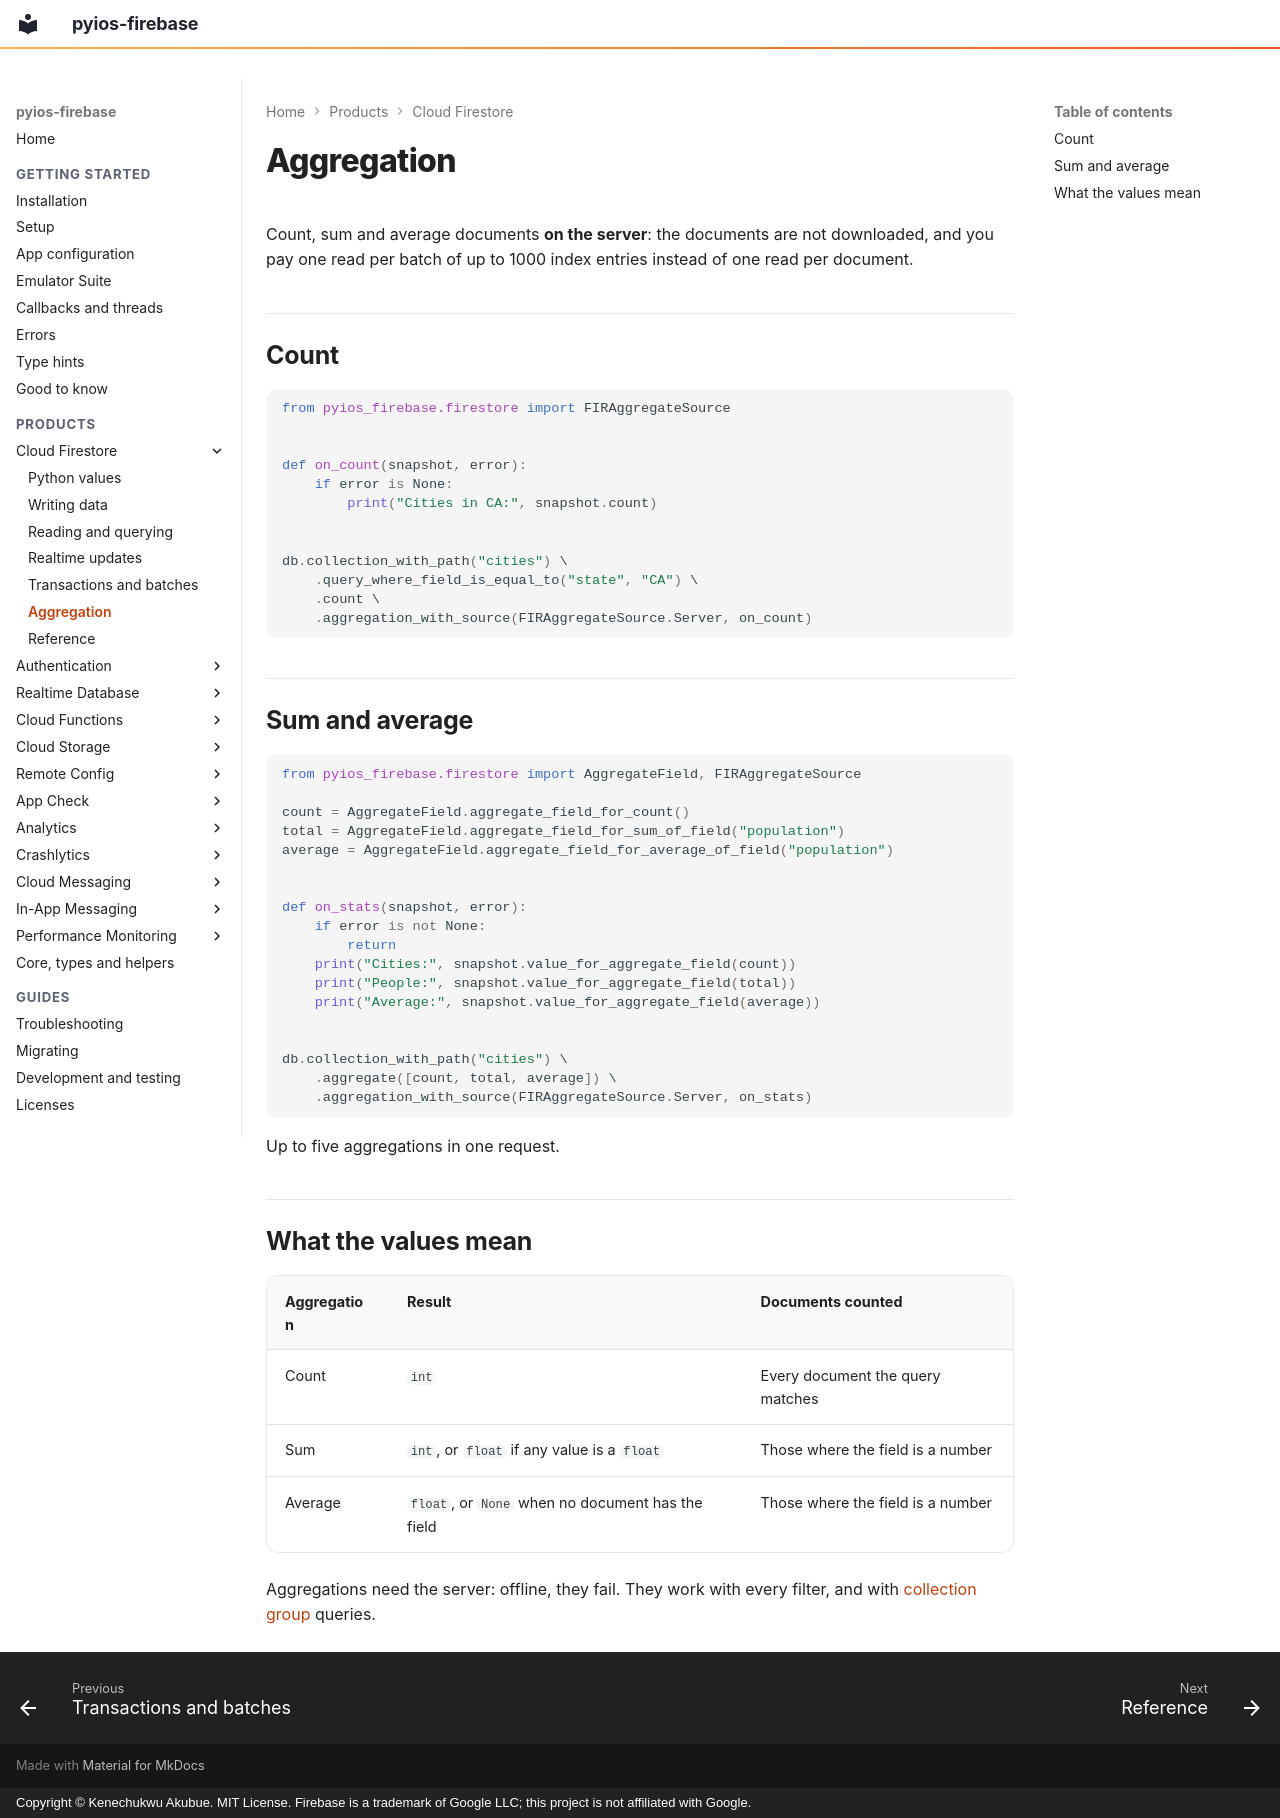

repository: PySimpleObjC/pyios-firebase · page: firestore/aggregation/index.html · generator: mkdocs · copyright: Copyright © Kenechukwu Akubue. MIT License. Firebase is a trademark of Google LLC; this project is not affiliated with Google.

# Aggregation

Count, sum and average documents **on the server**: the documents are not
downloaded, and you pay one read per batch of up to 1000 index entries instead
of one read per document.

## Count

```python
from pyios_firebase.firestore import FIRAggregateSource


def on_count(snapshot, error):
    if error is None:
        print("Cities in CA:", snapshot.count)


db.collection_with_path("cities") \
    .query_where_field_is_equal_to("state", "CA") \
    .count \
    .aggregation_with_source(FIRAggregateSource.Server, on_count)
```

## Sum and average

```python
from pyios_firebase.firestore import AggregateField, FIRAggregateSource

count = AggregateField.aggregate_field_for_count()
total = AggregateField.aggregate_field_for_sum_of_field("population")
average = AggregateField.aggregate_field_for_average_of_field("population")


def on_stats(snapshot, error):
    if error is not None:
        return
    print("Cities:", snapshot.value_for_aggregate_field(count))
    print("People:", snapshot.value_for_aggregate_field(total))
    print("Average:", snapshot.value_for_aggregate_field(average))


db.collection_with_path("cities") \
    .aggregate([count, total, average]) \
    .aggregation_with_source(FIRAggregateSource.Server, on_stats)
```

Up to five aggregations in one request.

## What the values mean

| Aggregation | Result | Documents counted |
|---|---|---|
| Count | `int` | Every document the query matches |
| Sum | `int`, or `float` if any value is a `float` | Those where the field is a number |
| Average | `float`, or `None` when no document has the field | Those where the field is a number |

Aggregations need the server: offline, they fail. They work with every
filter, and with [collection group](reading.md#collection-group-queries)
queries.
